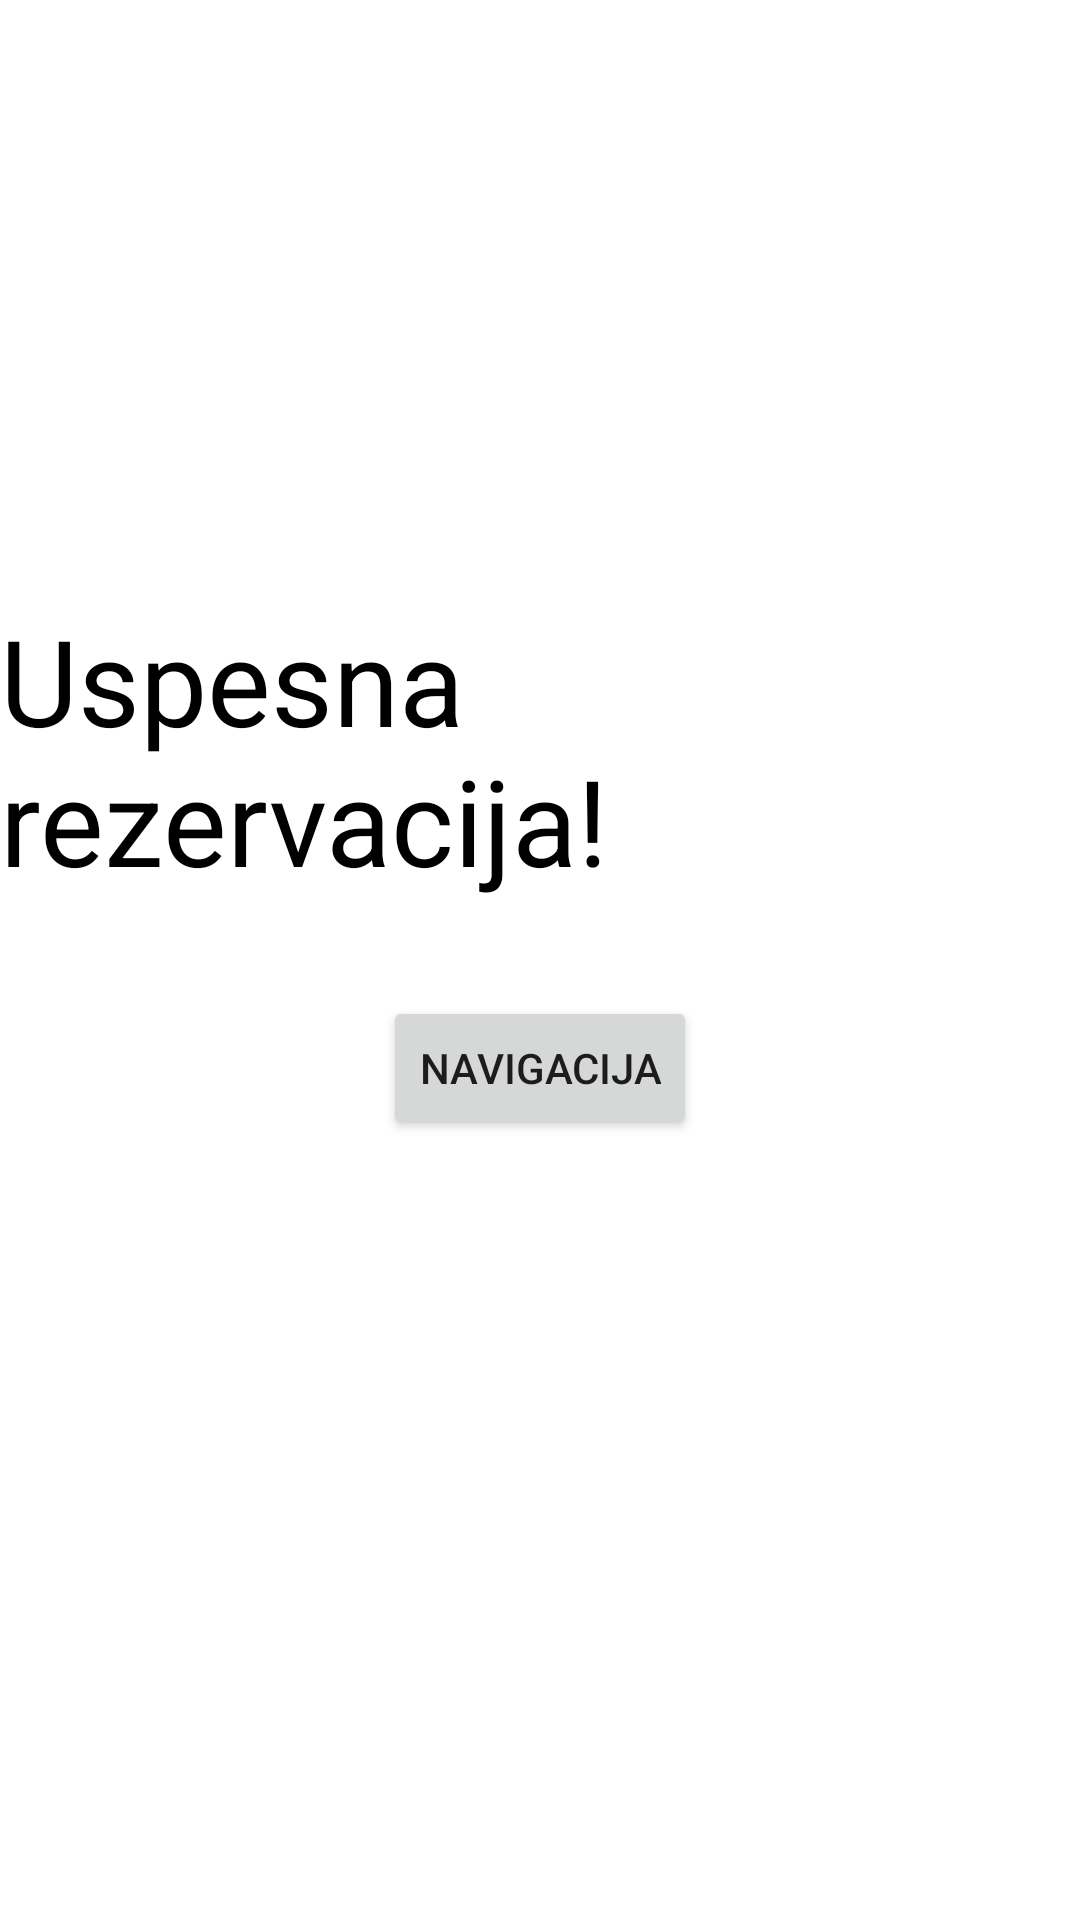

This screen was rendered from an Android layout file. Write that file and the resources it references.
<!-- AndroidManifest.xml: application theme Theme.Lab -->
<!-- res/layout/activity_confirmation.xml -->
<?xml version="1.0" encoding="utf-8"?>
<androidx.constraintlayout.widget.ConstraintLayout xmlns:android="http://schemas.android.com/apk/res/android"
    xmlns:app="http://schemas.android.com/apk/res-auto"
    xmlns:tools="http://schemas.android.com/tools"
    android:layout_width="match_parent"
    android:layout_height="match_parent"
    tools:context=".view.activities.ConfirmationActivity">

    <TextView
        android:id="@+id/textView3"
        android:layout_width="wrap_content"
        android:layout_height="wrap_content"
        android:layout_marginTop="200dp"
        android:text="Uspesna rezervacija!"
        android:textColor="@color/black"
        android:textSize="40sp"
        app:layout_constraintEnd_toEndOf="parent"
        app:layout_constraintStart_toStartOf="parent"
        app:layout_constraintTop_toTopOf="parent" />


    <Button
        android:id="@+id/activity_confirmation_navigation"
        android:layout_width="wrap_content"
        android:layout_height="wrap_content"
        android:layout_marginTop="32dp"
        android:text="Navigacija"
        app:layout_constraintEnd_toEndOf="parent"
        app:layout_constraintStart_toStartOf="parent"
        app:layout_constraintTop_toBottomOf="@+id/textView3" />

</androidx.constraintlayout.widget.ConstraintLayout>
<!-- resources referenced by this layout -->
<resources>
  <style name="Theme.Lab" parent="Theme.MaterialComponents.DayNight.DarkActionBar">
          
          <item name="colorPrimary">@color/purple_500</item>
          <item name="colorPrimaryVariant">@color/purple_700</item>
          <item name="colorOnPrimary">@color/white</item>
          
          <item name="colorSecondary">@color/teal_200</item>
          <item name="colorSecondaryVariant">@color/teal_700</item>
          <item name="colorOnSecondary">@color/black</item>
          
          <item name="android:statusBarColor" tools:targetApi="l">?attr/colorPrimaryVariant</item>
          
      </style>
  <!-- not gathered from this repository: default colours our renderer supplied (Android Studio template values) -->
  <color name="purple_500">#FF6200EE</color>
  <color name="purple_700">#FF3700B3</color>
  <color name="teal_200">#FF03DAC5</color>
  <color name="teal_700">#FF018786</color>
  <color name="black">#FF000000</color>
  <color name="white">#FFFFFFFF</color>
</resources>
